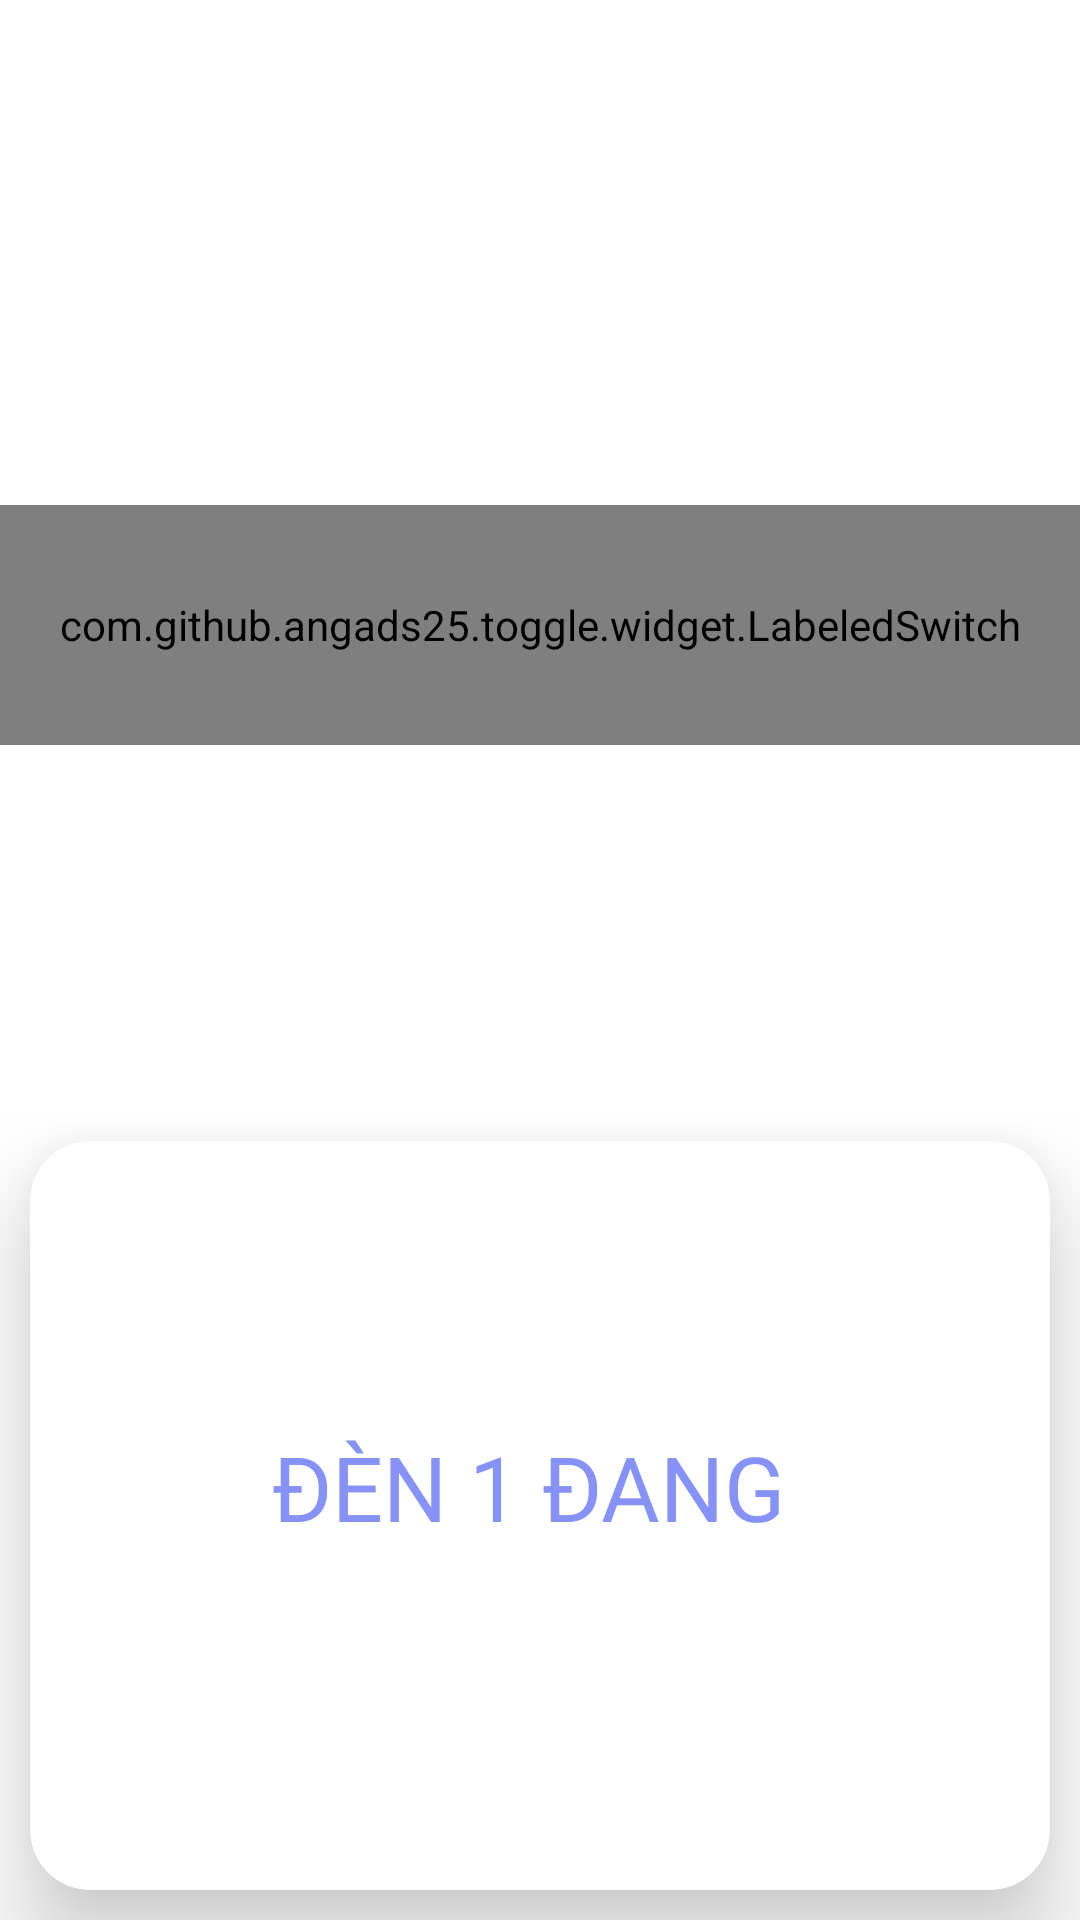

Here is an Android app screen rendered from its layout file. Give the layout XML and the strings, colors and styles it references.
<!-- AndroidManifest.xml: application theme Theme.Demo_IOT_App -->
<!-- res/layout/activity_button1.xml -->
<?xml version="1.0" encoding="utf-8"?>
<LinearLayout xmlns:android="http://schemas.android.com/apk/res/android"
    xmlns:app="http://schemas.android.com/apk/res-auto"
    xmlns:tools="http://schemas.android.com/tools"
    android:layout_width="match_parent"
    android:layout_height="match_parent"
    android:orientation="vertical"
    tools:context=".Button1Activity">

    <LinearLayout
        android:layout_width="match_parent"
        android:layout_height="0dp"
        android:layout_weight="25">
    </LinearLayout>
    <LinearLayout
        android:layout_width="match_parent"
        android:layout_height="0dp"
        android:layout_weight="30">

        <com.github.angads25.toggle.widget.LabeledSwitch
            android:id="@+id/btnLED1"
            android:layout_width="match_parent"
            android:layout_height="80dp"
            android:text="LED Switch"
            android:textColor="#FFFFFF"
            android:textSize="16sp"
            app:colorBorder="@color/colorAccent"
            app:on="false" />
    </LinearLayout>

    <LinearLayout
        android:layout_width="match_parent"
        android:layout_height="0dp"
        android:layout_weight="40">

        <androidx.cardview.widget.CardView
            android:id="@+id/clothingCard"
            android:layout_width="0dp"
            android:layout_height="match_parent"
            android:layout_margin="10dp"
            android:layout_weight="1"
            app:cardCornerRadius="20dp"
            app:cardElevation="20dp">

            <RelativeLayout
                android:layout_width="match_parent"
                android:layout_height="match_parent">

                <TextView
                    android:id="@+id/btnLED2"
                    android:layout_width="wrap_content"
                    android:layout_height="wrap_content"
                    android:layout_below="@+id/clothingImage"
                    android:layout_centerHorizontal="true"
                    android:layout_marginTop="10dp"
                    android:fontFamily="@font/poppins_semibold_italic"
                    android:text="ĐÈN 1 ĐANG "
                    android:textColor="@color/lavender"
                    android:textSize="30sp" />

                <ImageView
                    android:id="@+id/clothingImage"
                    android:layout_width="70dp"
                    android:layout_height="70dp"
                    android:layout_centerHorizontal="true"
                    android:layout_marginTop="15dp"
                    android:src="@drawable/home" />

            </RelativeLayout>

        </androidx.cardview.widget.CardView>
    </LinearLayout>




</LinearLayout>
<!-- resources referenced by this layout -->
<resources>
  <color name="lavender">#8692f7</color>
  <style name="Theme.Demo_IOT_App" parent="Theme.MaterialComponents.DayNight.DarkActionBar">
      
      <item name="colorPrimary">@color/lavender</item>
      <item name="colorPrimaryVariant">@color/lavender</item>
      <item name="colorOnPrimary">@color/white</item>
      
      <item name="colorSecondary">@color/teal_200</item>
      <item name="colorSecondaryVariant">@color/teal_700</item>
      <item name="colorOnSecondary">@color/black</item>
      
      <item name="android:statusBarColor">?attr/colorPrimaryVariant</item>
      
  </style>
  <color name="white">#FFFFFFFF</color>
  <color name="teal_200">#FF03DAC5</color>
  <color name="teal_700">#FF018786</color>
  <color name="black">#FF000000</color>
  <!-- not gathered from this repository: default colours our renderer supplied (Android Studio template values) -->
  <color name="colorAccent">#FF03DAC5</color>
</resources>
